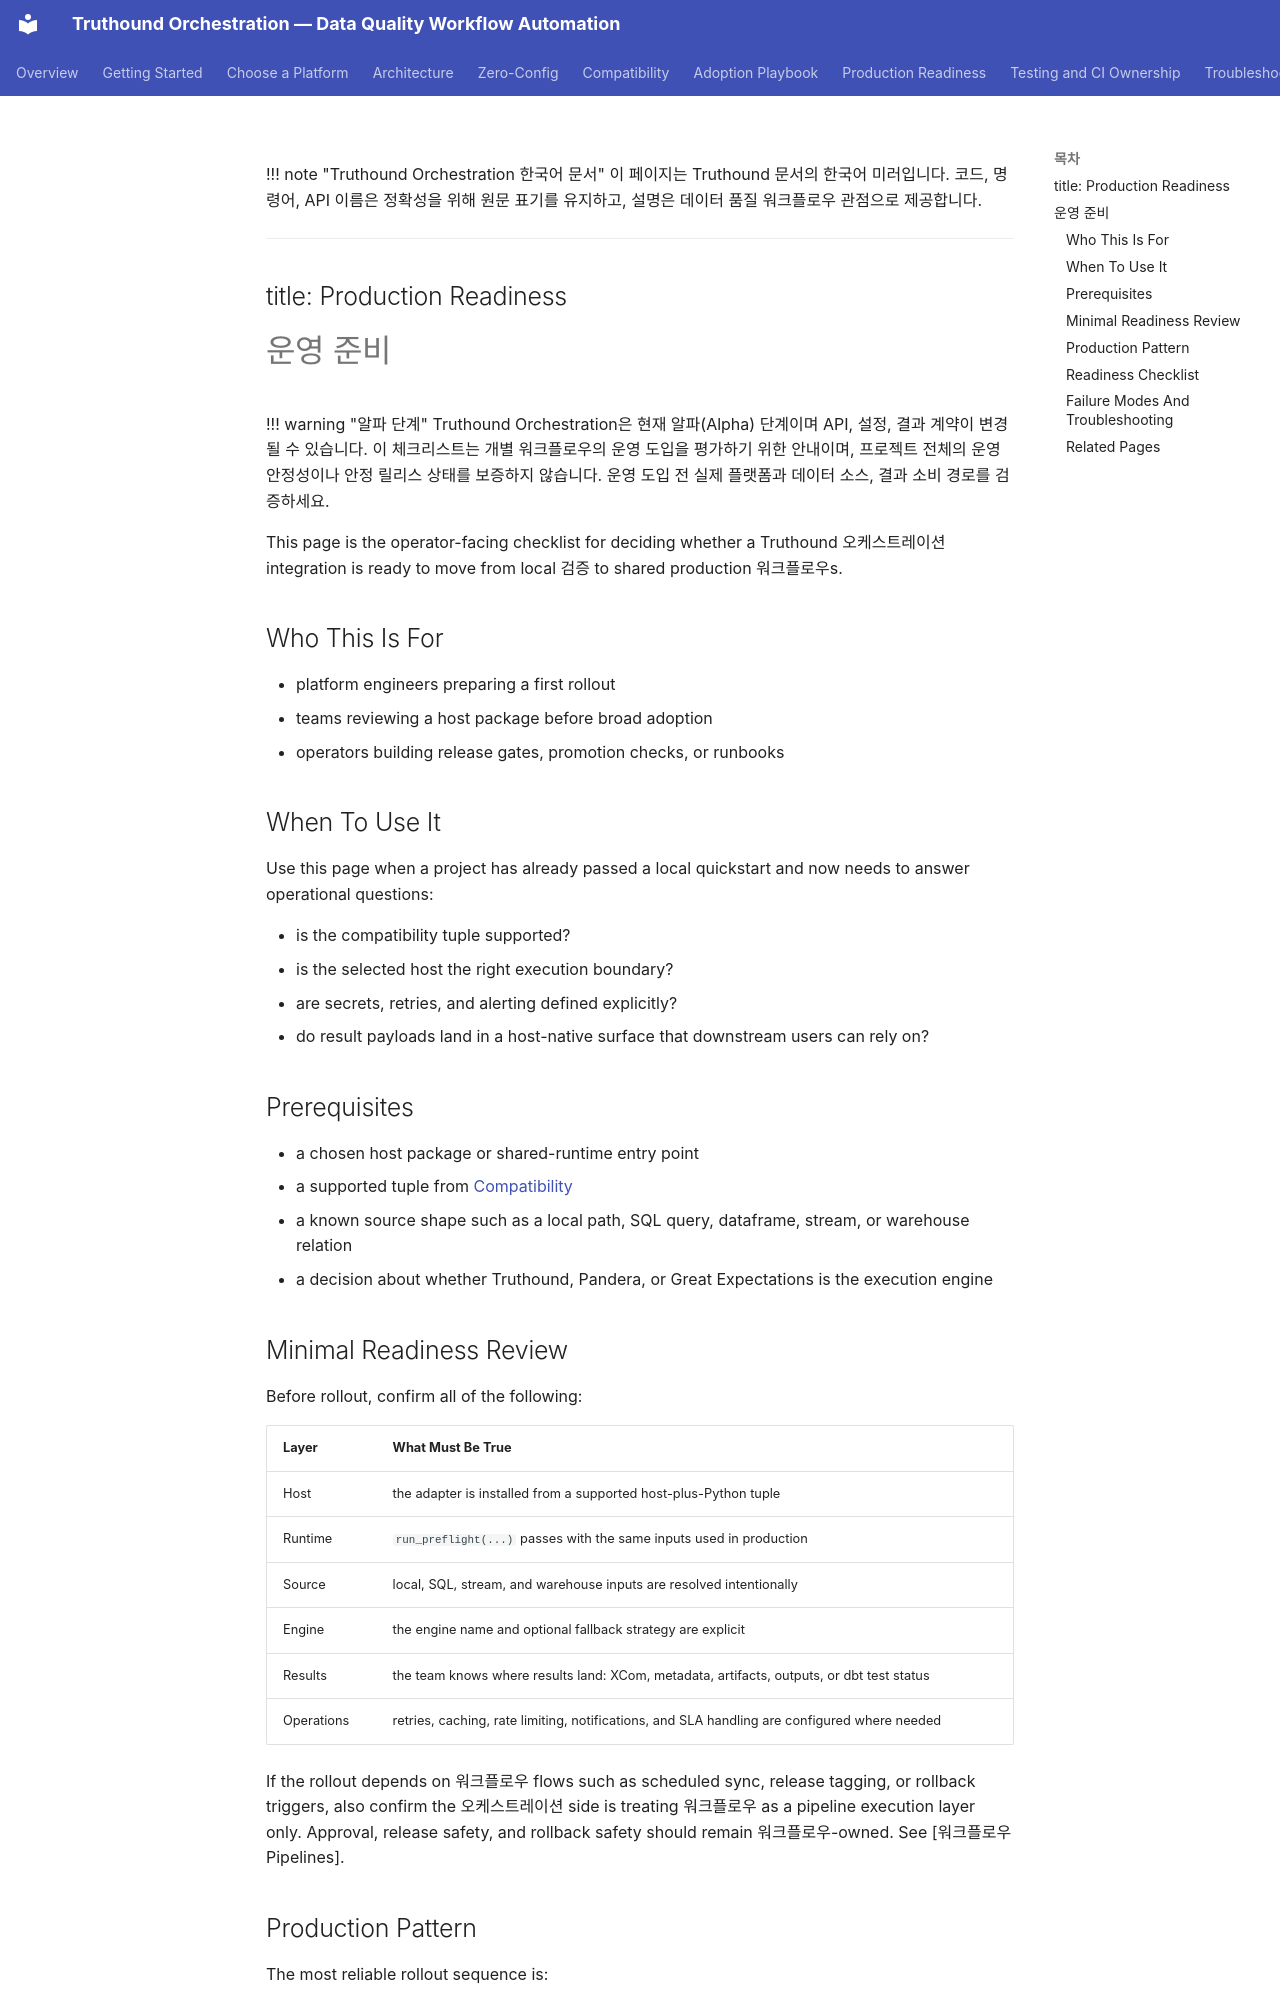

repository: seadonggyun4/truthound-orchestration · page: ko/production-readiness/index.html · generator: mkdocs

!!! note "Truthound Orchestration 한국어 문서"
    이 페이지는 Truthound 문서의 한국어 미러입니다. 코드, 명령어, API 이름은 정확성을 위해 원문 표기를 유지하고, 설명은 데이터 품질 워크플로우 관점으로 제공합니다.

---
title: Production Readiness
---

# 운영 준비

!!! warning "알파 단계"
    Truthound Orchestration은 현재 알파(Alpha) 단계이며 API, 설정, 결과 계약이 변경될 수 있습니다. 이 체크리스트는 개별 워크플로우의 운영 도입을 평가하기 위한 안내이며, 프로젝트 전체의 운영 안정성이나 안정 릴리스 상태를 보증하지 않습니다. 운영 도입 전 실제 플랫폼과 데이터 소스, 결과 소비 경로를 검증하세요.

This page is the operator-facing checklist for deciding whether a Truthound
오케스트레이션 integration is ready to move from local 검증 to shared
production 워크플로우s.

## Who This Is For

- platform engineers preparing a first rollout
- teams reviewing a host package before broad adoption
- operators building release gates, promotion checks, or runbooks

## When To Use It

Use this page when a project has already passed a local quickstart and now
needs to answer operational questions:

- is the compatibility tuple supported?
- is the selected host the right execution boundary?
- are secrets, retries, and alerting defined explicitly?
- do result payloads land in a host-native surface that downstream users can
  rely on?

## Prerequisites

- a chosen host package or shared-runtime entry point
- a supported tuple from [Compatibility](compatibility.md)
- a known source shape such as a local path, SQL query, dataframe, stream, or
  warehouse relation
- a decision about whether Truthound, Pandera, or Great Expectations is the
  execution engine

## Minimal Readiness Review

Before rollout, confirm all of the following:

| Layer | What Must Be True |
|-------|-------------------|
| Host | the adapter is installed from a supported host-plus-Python tuple |
| Runtime | `run_preflight(...)` passes with the same inputs used in production |
| Source | local, SQL, stream, and warehouse inputs are resolved intentionally |
| Engine | the engine name and optional fallback strategy are explicit |
| Results | the team knows where results land: XCom, metadata, artifacts, outputs, or dbt test status |
| Operations | retries, caching, rate limiting, notifications, and SLA handling are configured where needed |

If the rollout depends on 워크플로우 flows such as scheduled sync, release tagging, or rollback triggers, also confirm the 오케스트레이션 side is treating 워크플로우 as a pipeline execution layer only. Approval, release safety, and rollback safety should remain 워크플로우-owned. See [워크플로우 Pipelines].
